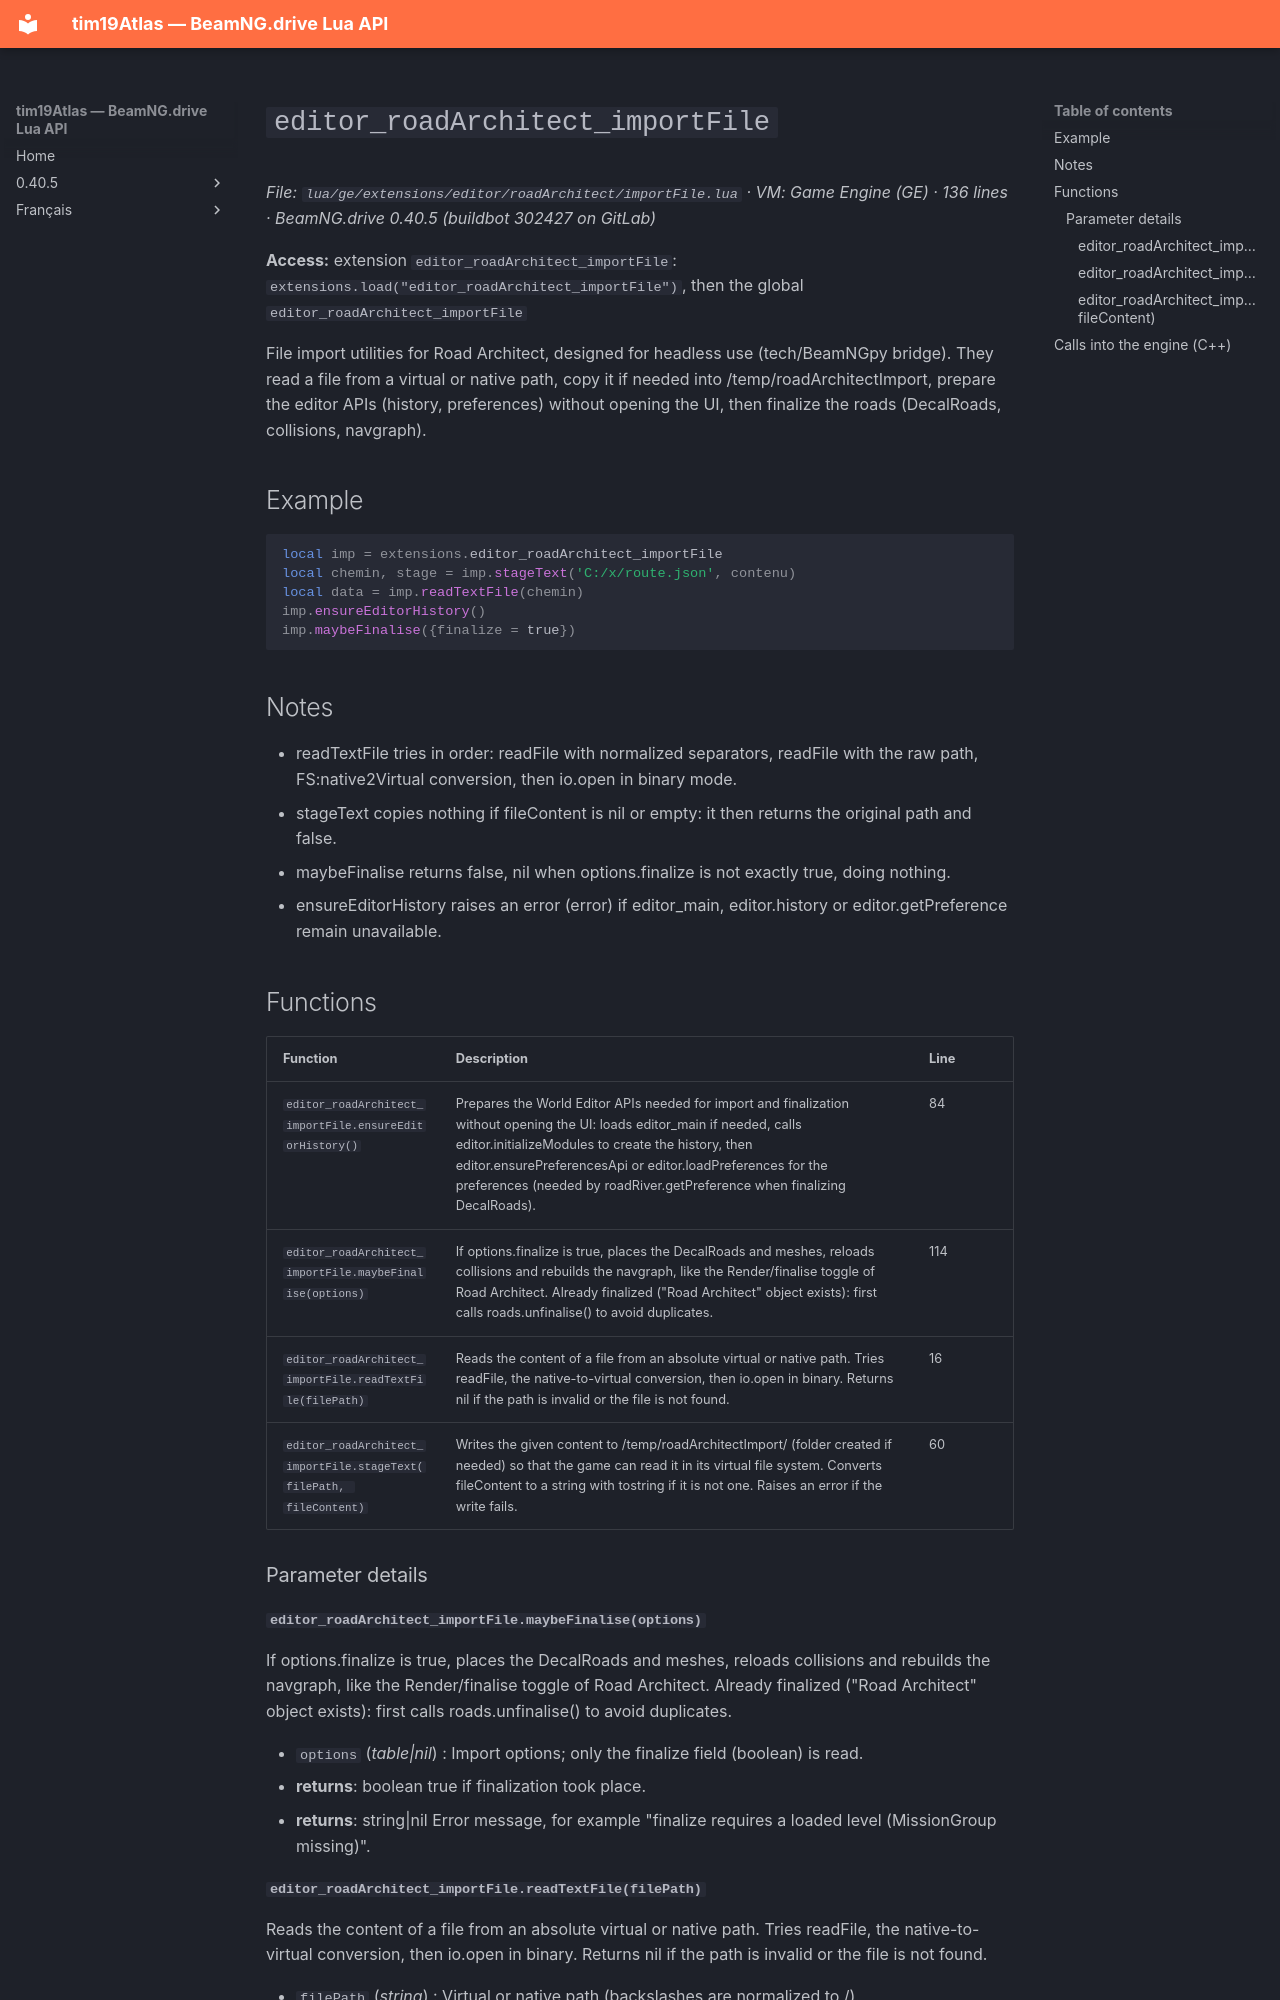

repository: Tim0219800/beamng-lua-atlas · page: 0.40.5/ge/extensions/editor/roadArchitect/importFile.html · generator: mkdocs

# `editor_roadArchitect_importFile`

*File: `lua/ge/extensions/editor/roadArchitect/importFile.lua` · VM: Game Engine (GE) · 136 lines · BeamNG.drive 0.40.5 (buildbot 302427 on GitLab)*

**Access:** extension `editor_roadArchitect_importFile`: `extensions.load("editor_roadArchitect_importFile")`, then the global `editor_roadArchitect_importFile`

File import utilities for Road Architect, designed for headless use (tech/BeamNGpy bridge). They read a file from a virtual or native path, copy it if needed into /temp/roadArchitectImport, prepare the editor APIs (history, preferences) without opening the UI, then finalize the roads (DecalRoads, collisions, navgraph).

## Example

```lua
local imp = extensions.editor_roadArchitect_importFile
local chemin, stage = imp.stageText('C:/x/route.json', contenu)
local data = imp.readTextFile(chemin)
imp.ensureEditorHistory()
imp.maybeFinalise({finalize = true})
```

## Notes

- readTextFile tries in order: readFile with normalized separators, readFile with the raw path, FS:native2Virtual conversion, then io.open in binary mode.
- stageText copies nothing if fileContent is nil or empty: it then returns the original path and false.
- maybeFinalise returns false, nil when options.finalize is not exactly true, doing nothing.
- ensureEditorHistory raises an error (error) if editor_main, editor.history or editor.getPreference remain unavailable.

## Functions

| Function | Description | Line |
|---|---|---|
| `editor_roadArchitect_importFile.ensureEditorHistory()` | Prepares the World Editor APIs needed for import and finalization without opening the UI: loads editor_main if needed, calls editor.initializeModules to create the history, then editor.ensurePreferencesApi or editor.loadPreferences for the preferences (needed by roadRiver.getPreference when finalizing DecalRoads). | 84 |
| `editor_roadArchitect_importFile.maybeFinalise(options)` | If options.finalize is true, places the DecalRoads and meshes, reloads collisions and rebuilds the navgraph, like the Render/finalise toggle of Road Architect. Already finalized ("Road Architect" object exists): first calls roads.unfinalise() to avoid duplicates. | 114 |
| `editor_roadArchitect_importFile.readTextFile(filePath)` | Reads the content of a file from an absolute virtual or native path. Tries readFile, the native-to-virtual conversion, then io.open in binary. Returns nil if the path is invalid or the file is not found. | 16 |
| `editor_roadArchitect_importFile.stageText(filePath, fileContent)` | Writes the given content to /temp/roadArchitectImport/<file name> (folder created if needed) so that the game can read it in its virtual file system. Converts fileContent to a string with tostring if it is not one. Raises an error if the write fails. | 60 |

### Parameter details

#### `editor_roadArchitect_importFile.maybeFinalise(options)`

If options.finalize is true, places the DecalRoads and meshes, reloads collisions and rebuilds the navgraph, like the Render/finalise toggle of Road Architect. Already finalized ("Road Architect" object exists): first calls roads.unfinalise() to avoid duplicates.

- `options` (*table|nil*) : Import options; only the finalize field (boolean) is read.
- **returns**: boolean true if finalization took place.
- **returns**: string|nil Error message, for example "finalize requires a loaded level (MissionGroup missing)".
